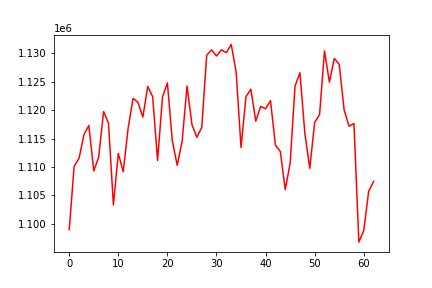

The file beside this chart, header and first rows:
, 0
0, 1098962
1, 1110087
2, 1111520
3, 1115692
4, 1117294
5, 1109296
6, 1111727
7, 1119760
8, 1117685
9, 1103295
10, 1112383
11, 1109150
12, 1116832
13, 1122072
14, 1121380
15, 1118778
16, 1124173
17, 1122362
18, 1111134
19, 1122312
20, 1124799
21, 1114599
22, 1110279
23, 1114535
24, 1124243
25, 1117448
26, 1115220
27, 1116964
28, 1129648
29, 1130612
30, 1129531
31, 1130619
32, 1130111
33, 1131566
34, 1126730
35, 1113409
36, 1122353
37, 1123685
38, 1118065
39, 1120658
40, 1120252
41, 1121666
42, 1113853
43, 1112717
44, 1106015
45, 1110631
46, 1124241
47, 1126584
48, 1115895
49, 1109750
50, 1117832
51, 1119231
52, 1130429
53, 1124927
54, 1129099
55, 1128063
56, 1120023
57, 1117163
58, 1117646
59, 1096761
... 3 more rows
